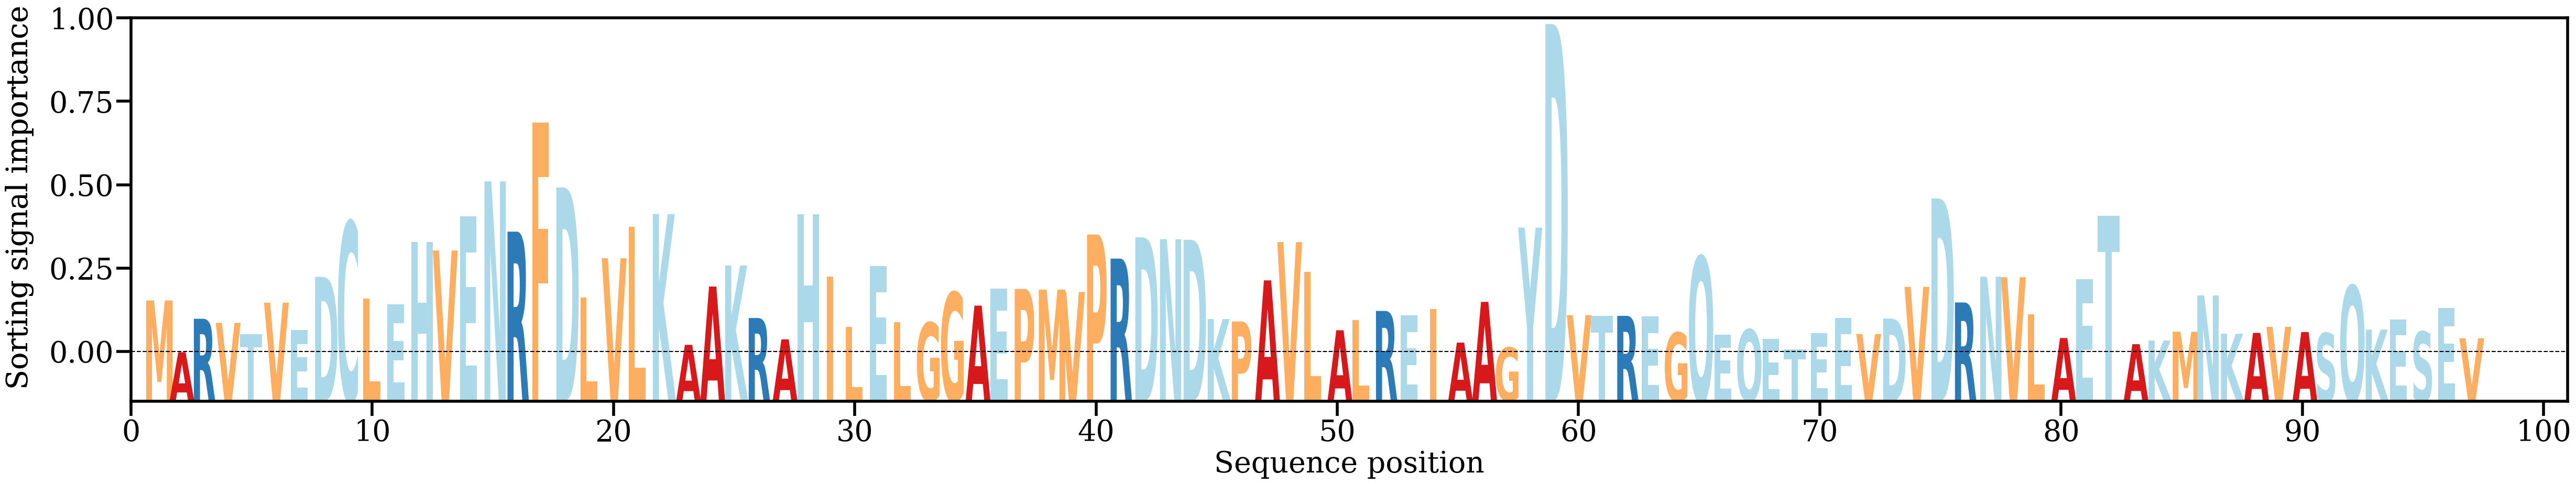

The data file committed next to this chart (first rows):
AA, Alpha
M, [0.00907163]
A, [0.00258384]
R, [0.00677673]
V, [0.00625783]
T, [0.00485145]
V, [0.00879425]
E, [0.00536546]
D, [0.01203528]
C, [0.01893133]
L, [0.00930229]
E, [0.00860413]
H, [0.0164152]
V, [0.0153365]
E, [0.01960971]
N, [0.02400267]
R, [0.01769812]
F, [0.03135079]
D, [0.02324129]
L, [0.00945726]
V, [0.01436055]
L, [0.01827515]
K, [0.0198938]
A, [0.00350753]
A, [0.01081674]
K, [0.01345084]
R, [0.00686985]
A, [0.00419795]
H, [0.01988996]
I, [0.0120471]
L, [0.00573076]
E, [0.01338979]
L, [0.00634492]
G, [0.00628381]
G, [0.0100857]
A, [0.00842507]
E, [0.01054465]
P, [0.01051165]
M, [0.01043296]
V, [0.01013282]
P, [0.01733764]
R, [0.01431992]
D, [0.01698144]
N, [0.01675275]
D, [0.01668615]
K, [0.00673976]
P, [0.00643747]
A, [0.01159037]
V, [0.01638957]
L, [0.0126649]
A, [0.0053382]
L, [0.0066357]
R, [0.00775749]
E, [0.00719804]
I, [0.0080251]
A, [0.00378806]
A, [0.00889527]
G, [0.00316249]
Y, [0.01820435]
D, [0.0437284]
V, [0.00722369]
... 37 more rows
